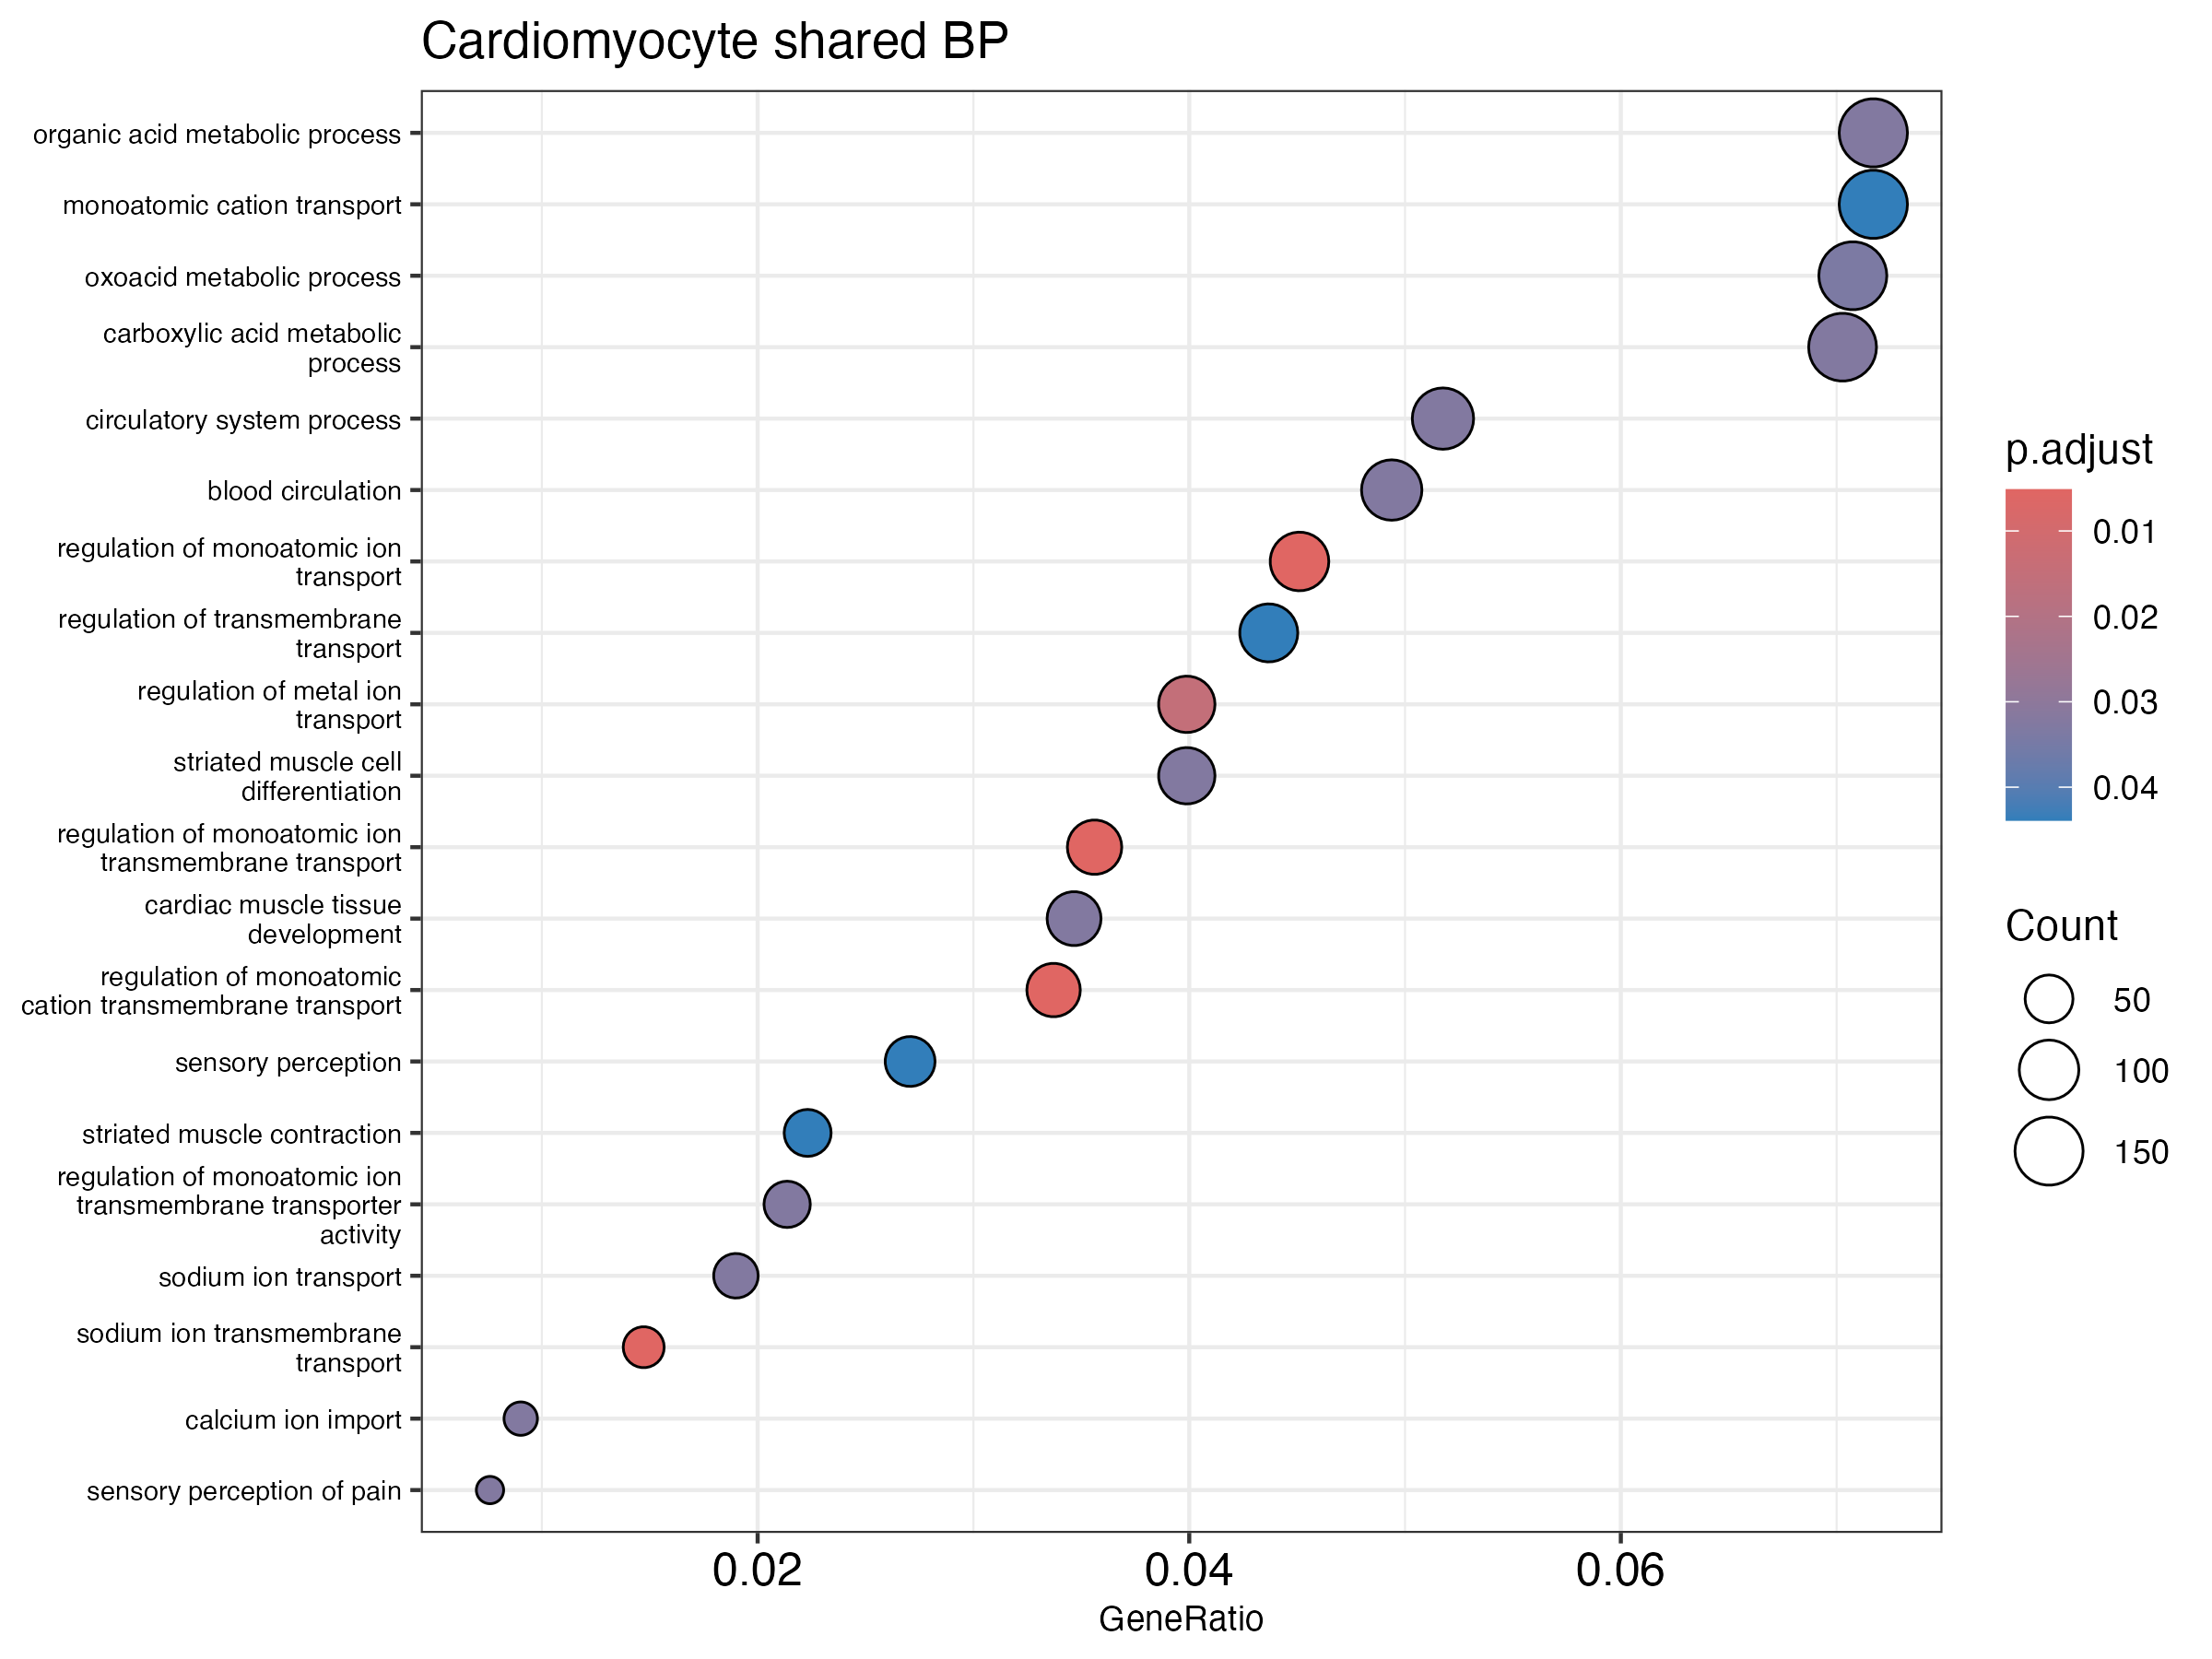

The data file committed next to this chart (first rows):
ID, Description, GeneRatio, BgRatio, RichFactor, FoldEnrichment, zScore, pvalue, p.adjust, qvalue, geneID, Count
GO:0043269, regulation of monoatomic ion transport, 95/2106, 197/6529, 0.4822, 1.495, 4.868, 1.6266304505908037e-6, 0.00516, 0.004987, Abcc8/Abcc9/Actn2/Afg3l2/Agtr1a/Akap6/Ak…, 95
GO:0034765, regulation of monoatomic ion transmembra…, 75/2106, 149/6529, 0.5034, 1.56, 4.775, 2.7929421436877163e-6, 0.00516, 0.004987, Abcc9/Actn2/Afg3l2/Agtr1a/Akap6/Ank3/Asp…, 75
GO:0035725, sodium ion transmembrane transport, 31/2106, 48/6529, 0.6458, 2.002, 4.809, 4.038272529464104e-6, 0.00516, 0.004987, Ank3/Atp1a2/Atp1b1/Atp1b3/Camk2d/Chp1/Cn…, 31
GO:1904062, regulation of monoatomic cation transmem…, 71/2106, 141/6529, 0.5035, 1.561, 4.647, 5.042553705989317e-6, 0.00516, 0.004987, Abcc9/Actn2/Afg3l2/Agtr1a/Akap6/Ank3/Asp…, 71
GO:0010959, regulation of metal ion transport, 84/2106, 178/6529, 0.4719, 1.463, 4.322, 1.8425735593503194e-5, 0.01508, 0.01458, Abcc8/Abcc9/Actn2/Afg3l2/Agtr1a/Akap6/Ak…, 84
GO:0008015, blood circulation, 104/2106, 234/6529, 0.4444, 1.378, 4.062, 4.8177146118663694e-5, 0.0325, 0.03141, Abcc8/Abcc9/Actc1/Adra1a/Agtr1a/Akap6/An…, 104
GO:0003013, circulatory system process, 109/2106, 248/6529, 0.4395, 1.363, 4.017, 5.6512561014318873e-5, 0.0325, 0.03141, Abcc8/Abcc9/Abcg2/Actc1/Adra1a/Agtr1a/Ak…, 109
GO:0051146, striated muscle cell differentiation, 84/2106, 183/6529, 0.459, 1.423, 4.005, 6.478497832398483e-5, 0.0325, 0.03141, Acadm/Actc1/Actg1/Actn2/Adra1a/Akap6/Alp…, 84
GO:0048738, cardiac muscle tissue development, 73/2106, 156/6529, 0.4679, 1.451, 3.932, 9.027545348015164e-5, 0.0325, 0.03141, Acadm/Actc1/Actn2/Adamts9/Adra1a/Akap6/A…, 73
GO:0019752, carboxylic acid metabolic process, 148/2106, 356/6529, 0.4157, 1.289, 3.867, 9.178338912713572e-5, 0.0325, 0.03141, Abcc9/Abcd3/Abhd2/Acaa2/Acad11/Acad12/Ac…, 148
GO:0006082, organic acid metabolic process, 151/2106, 365/6529, 0.4137, 1.283, 3.833, 1.03919406230211e-4, 0.0325, 0.03141, Abcc9/Abcd3/Abhd2/Acaa2/Acad11/Acad12/Ac…, 151
GO:0019233, sensory perception of pain, 16/2106, 22/6529, 0.7273, 2.255, 4.067, 1.150591513878372e-4, 0.0325, 0.03141, Atpsckmt/Comt/Ephb1/Fto/Fyn/Grm1/Kcnd2/M…, 16
GO:0070509, calcium ion import, 19/2106, 28/6529, 0.6786, 2.104, 4.038, 1.1655498057539803e-4, 0.0325, 0.03141, Agtr1a/Cacna1c/Cacna1d/Cacnb2/Dysf/Egf/F…, 19
GO:0006814, sodium ion transport, 40/2106, 75/6529, 0.5333, 1.653, 3.927, 1.1822871361324072e-4, 0.0325, 0.03141, Akt2/Ank3/Atp1a2/Atp1b1/Atp1b3/Camk2d/Ch…, 40
GO:0032412, regulation of monoatomic ion transmembra…, 45/2106, 87/6529, 0.5172, 1.604, 3.91, 1.1910407901942279e-4, 0.0325, 0.03141, Abcc9/Actn2/Akap6/Ank3/Asph/Atp1b1/Atp1b…, 45
GO:0043436, oxoacid metabolic process, 149/2106, 361/6529, 0.4127, 1.28, 3.771, 1.318820726636515e-4, 0.03374, 0.03261, Abcc9/Abcd3/Abhd2/Acaa2/Acad11/Acad12/Ac…, 149
GO:0007600, sensory perception, 57/2106, 118/6529, 0.4831, 1.498, 3.763, 1.8384057215517784e-4, 0.04388, 0.04241, Atf6/Atp8a2/Atpsckmt/Btbd9/Cacna1d/Cacnb…, 57
GO:0006812, monoatomic cation transport, 151/2106, 369/6529, 0.4092, 1.269, 3.666, 1.9399609630039533e-4, 0.04388, 0.04241, Abcc8/Abcc9/Actn2/Adra1a/Afg3l2/Agtr1a/A…, 151
GO:0006941, striated muscle contraction, 47/2106, 94/6529, 0.5, 1.55, 3.707, 2.4233361469482356e-4, 0.04388, 0.04241, Abcc9/Actc1/Adra1a/Akap6/Atp1a2/Atp1b1/A…, 47
GO:0034762, regulation of transmembrane transport, 92/2106, 210/6529, 0.4381, 1.358, 3.64, 2.4272849707619251e-4, 0.04388, 0.04241, Abcc9/Acsl6/Actn2/Afg3l2/Agtr1a/Akap6/Ak…, 92
GO:0060537, muscle tissue development, 111/2106, 261/6529, 0.4253, 1.318, 3.623, 2.447949164209879e-4, 0.04388, 0.04241, Abcc9/Acadm/Actc1/Actn2/Adamts9/Adra1a/A…, 111
GO:1902305, regulation of sodium ion transmembrane t…, 18/2106, 27/6529, 0.6667, 2.067, 3.833, 2.495117092013739e-4, 0.04388, 0.04241, Ank3/Atp1b1/Atp1b3/Camk2d/Chp1/Cnksr3/Co…, 18
GO:0098655, monoatomic cation transmembrane transpor…, 122/2106, 291/6529, 0.4192, 1.3, 3.609, 2.509112636470686e-4, 0.04388, 0.04241, Abcc9/Actn2/Adra1a/Afg3l2/Agtr1a/Akap6/A…, 122
GO:0006936, muscle contraction, 67/2106, 145/6529, 0.4621, 1.433, 3.634, 2.7433596508693377e-4, 0.04388, 0.04241, Abcc9/Actc1/Actn2/Adra1a/Akap6/Apbb2/Atp…, 67
GO:0070252, actin-mediated cell contraction, 34/2106, 63/6529, 0.5397, 1.673, 3.704, 2.806749557000169e-4, 0.04388, 0.04241, Abcc9/Actc1/Akap6/Atp1a2/Atp2a2/Cacna1c/…, 34
GO:0022898, regulation of transmembrane transporter …, 46/2106, 92/6529, 0.5, 1.55, 3.666, 2.8117913828585293e-4, 0.04388, 0.04241, Abcc9/Actn2/Akap6/Ank3/Asph/Atp1b1/Atp1b…, 46
GO:0006631, fatty acid metabolic process, 75/2106, 166/6529, 0.4518, 1.401, 3.608, 2.8946176507079564e-4, 0.04388, 0.04241, Abcc9/Abcd3/Abhd2/Acaa2/Acad11/Acad12/Ac…, 75
